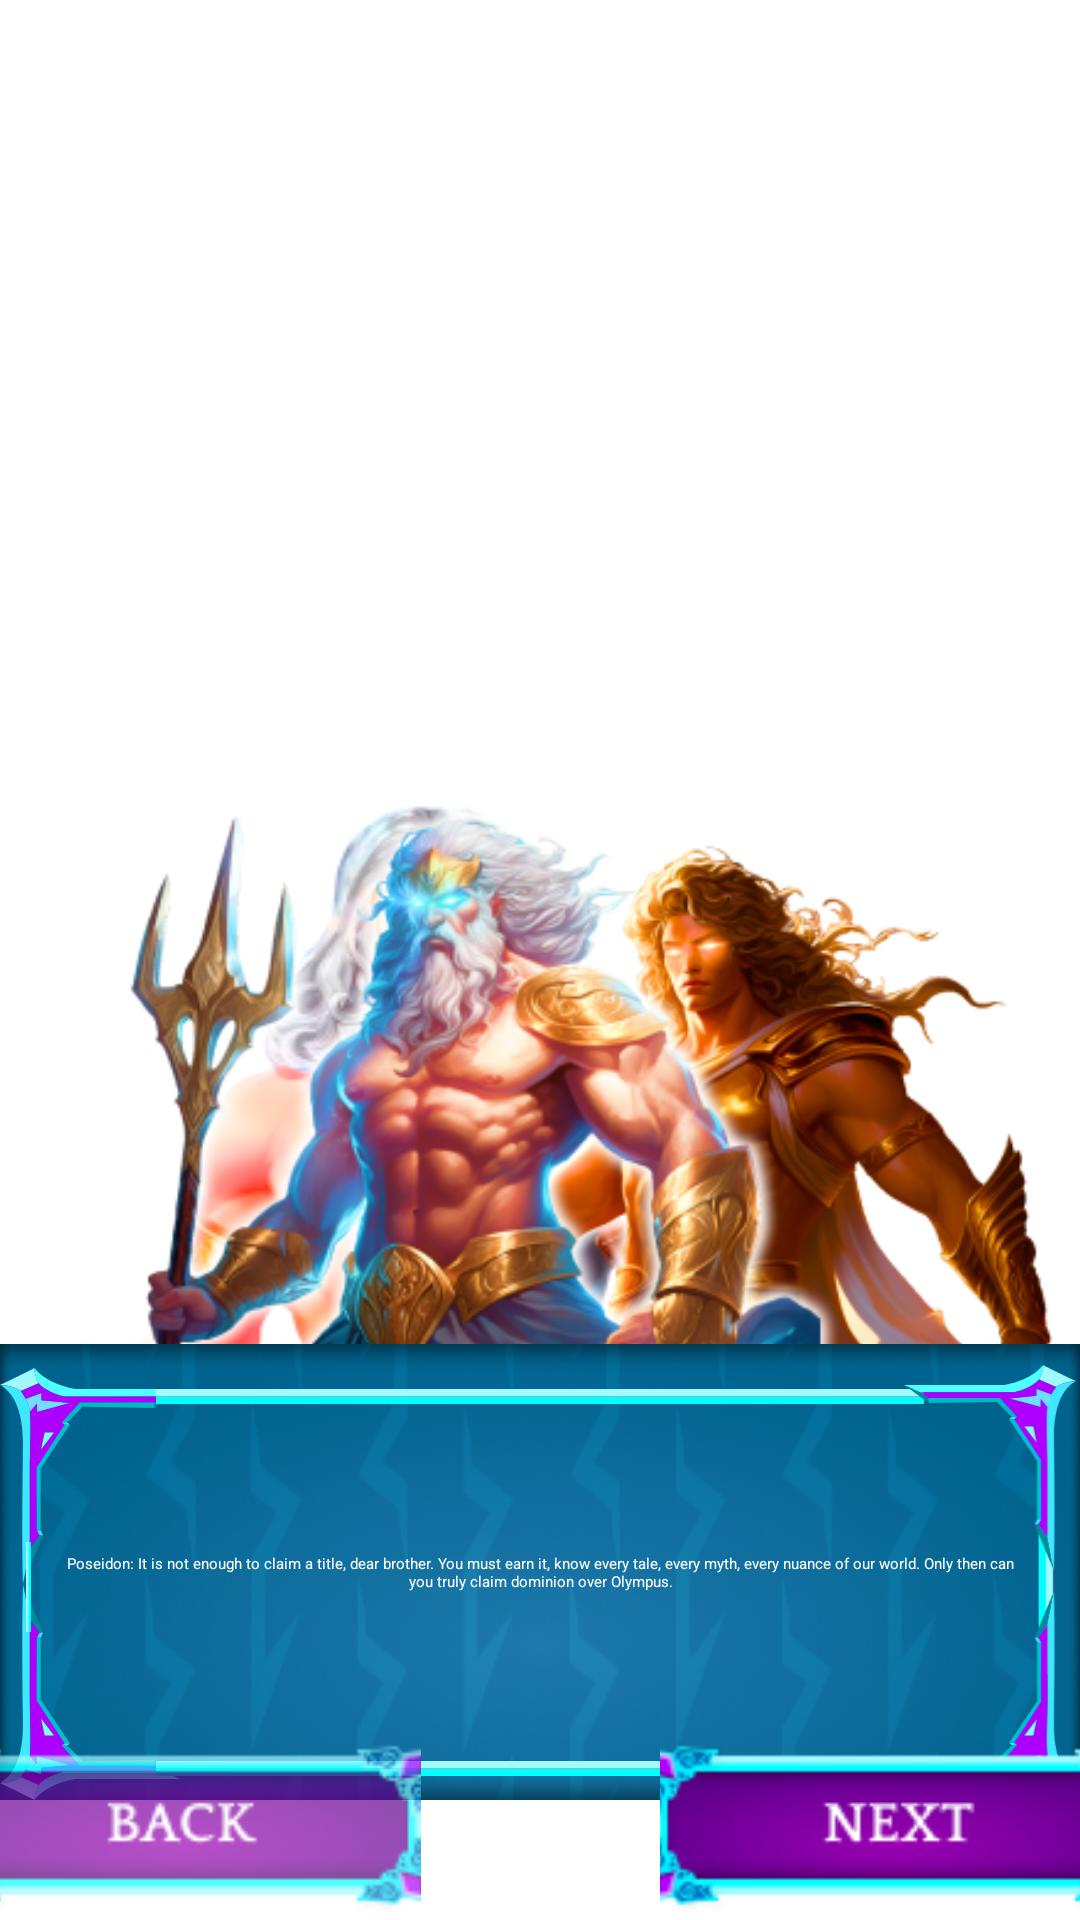

Layout XML and referenced resources for this Android screen:
<!-- AndroidManifest.xml: application theme Theme.QuizGame -->
<!-- res/layout/fragment_on_board4.xml -->
<?xml version="1.0" encoding="utf-8"?>
<androidx.constraintlayout.widget.ConstraintLayout xmlns:android="http://schemas.android.com/apk/res/android"
    xmlns:tools="http://schemas.android.com/tools"
    android:layout_width="match_parent"
    android:layout_height="match_parent"
    xmlns:app="http://schemas.android.com/apk/res-auto"
    android:background="@drawable/img_bg2"
    tools:context=".fragment.onboard.fragment.OnBoardFragment4">

    <ImageView
        android:id="@+id/img_zeus"
        android:layout_width="300dp"
        android:layout_height="wrap_content"
        android:src="@drawable/img_zeus"
        app:layout_constraintBottom_toBottomOf="parent"
        app:layout_constraintStart_toStartOf="parent"
        android:layout_marginBottom="160dp"/>



    <ImageView
        android:id="@+id/img_enemy"
        android:layout_width="260dp"
        android:layout_height="wrap_content"
        android:src="@drawable/img_enemy1"
        app:layout_constraintBottom_toBottomOf="parent"
        app:layout_constraintEnd_toEndOf="parent"
        android:layout_marginBottom="70dp"/>


    <ImageView
        android:id="@+id/img_enemy2"
        android:layout_width="260dp"
        android:layout_height="wrap_content"
        android:src="@drawable/img_enemy2"
        app:layout_constraintBottom_toBottomOf="parent"
        app:layout_constraintEnd_toEndOf="parent"
        android:layout_marginEnd="80dp"
        android:layout_marginBottom="90dp"/>


    <androidx.constraintlayout.widget.ConstraintLayout
        android:layout_width="match_parent"
        android:layout_height="wrap_content"
        app:layout_constraintBottom_toBottomOf="parent"
        app:layout_constraintStart_toStartOf="parent"
        android:background="@drawable/bg4"
        android:layout_marginBottom="40dp"
        app:layout_constraintEnd_toEndOf="parent">


        <TextView
            android:layout_width="match_parent"
            android:layout_height="wrap_content"
            app:layout_constraintTop_toTopOf="parent"
            app:layout_constraintStart_toStartOf="@id/img_196"
            app:layout_constraintEnd_toEndOf="@id/img_199"
            android:gravity="center"
            android:layout_marginStart="20dp"
            android:layout_marginEnd="20dp"
            app:layout_constraintBottom_toBottomOf="parent"
            android:textColor="@color/white"
            android:text="@string/poseidon_it_is_not_enough_to_claim_a_title_dear_brother_you_must_earn_it_know_every_tale_every_myth_every_nuance_of_our_world_only_then_can_you_truly_claim_dominion_over_olympus"

            />



        <ImageView
            android:id="@+id/img_196"
            android:layout_width="wrap_content"
            android:layout_height="wrap_content"
            android:src="@drawable/group_196"
            app:layout_constraintBottom_toBottomOf="parent"
            app:layout_constraintStart_toStartOf="parent"

            />

        <ImageView
            android:id="@+id/img_197"
            android:layout_width="wrap_content"
            android:layout_height="wrap_content"
            android:src="@drawable/group_197"
            app:layout_constraintBottom_toTopOf="@id/img_196"
            app:layout_constraintStart_toStartOf="parent"
            app:layout_constraintTop_toTopOf="parent"
            android:layout_marginTop="8dp"
            />

        <ImageView
            android:id="@+id/img_rest60"
            android:layout_width="wrap_content"
            android:layout_height="30dp"
            android:src="@drawable/rectangle_60"
            app:layout_constraintBottom_toBottomOf="parent"
            app:layout_constraintStart_toStartOf="parent"
            android:layout_marginBottom="56dp"
            android:layout_marginStart="7dp"
            />

        <ImageView
            android:id="@+id/img_rest61"
            android:layout_width="match_parent"
            android:layout_height="0dp"
            android:scaleType="centerCrop"
            android:src="@drawable/rectangle_61"
            app:layout_constraintTop_toTopOf="@id/img_197"
            app:layout_constraintStart_toStartOf="parent"
            android:layout_marginTop="7dp"
            android:layout_marginHorizontal="52dp"
            app:layout_constraintEnd_toEndOf="parent"

            />

        <ImageView
            android:id="@+id/img_199"
            android:layout_width="wrap_content"
            android:layout_height="144dp"
            android:src="@drawable/group_199"
            android:layout_marginTop="6dp"
            app:layout_constraintTop_toTopOf="parent"
            app:layout_constraintEnd_toEndOf="parent"
            app:layout_constraintBottom_toBottomOf="parent"

            />


        <ImageView
            android:id="@+id/img_rest62"
            android:layout_width="match_parent"
            android:layout_height="0dp"
            android:scaleType="centerCrop"
            android:src="@drawable/rectangle_61"
            app:layout_constraintBottom_toBottomOf="parent"
            app:layout_constraintStart_toStartOf="parent"
            android:layout_marginBottom="8dp"
            android:layout_marginHorizontal="52dp"
            app:layout_constraintEnd_toEndOf="parent"


            />



    </androidx.constraintlayout.widget.ConstraintLayout>

    <androidx.constraintlayout.widget.ConstraintLayout
        android:layout_width="wrap_content"
        android:layout_height="wrap_content"
        app:layout_constraintBottom_toBottomOf="parent"
        app:layout_constraintStart_toStartOf="parent"
        app:layout_constraintEnd_toEndOf="parent">

        <ImageView
            android:id="@+id/img_back"
            android:layout_width="160dp"
            android:layout_height="60dp"
            app:layout_constraintStart_toStartOf="parent"
            app:layout_constraintBottom_toBottomOf="parent"
            android:src="@drawable/btn_back"
            android:scaleType="centerCrop"
            app:layout_constraintEnd_toStartOf="@id/img_next"

            />

        <ImageView
            android:id="@+id/img_next"
            android:layout_width="160dp"
            android:layout_height="60dp"
            app:layout_constraintBottom_toBottomOf="parent"
            app:layout_constraintEnd_toEndOf="parent"
            app:layout_constraintStart_toEndOf="@id/img_back"
            android:src="@drawable/btn_next"
            android:scaleType="centerCrop"
            android:layout_marginStart="80dp"
            />

    </androidx.constraintlayout.widget.ConstraintLayout>


</androidx.constraintlayout.widget.ConstraintLayout>
<!-- resources referenced by this layout -->
<resources>
  <color name="white">#FFFFFFFF</color>
  <!-- drawable bg4: png bitmap (drawable-v24, 87713 bytes) -->
  <!-- drawable btn_back: png bitmap (drawable-v24, 11311 bytes) -->
  <!-- drawable btn_next: png bitmap (drawable-v24, 10535 bytes) -->
  <!-- drawable group_196: vector/xml drawable (drawable, 2845 chars, omitted) -->
  <!-- drawable group_197: vector/xml drawable (drawable, 2797 chars, omitted) -->
  <!-- drawable group_199: vector/xml drawable (drawable, 5944 chars, omitted) -->
  <!-- drawable img_enemy1: png bitmap (drawable-v24, 161592 bytes) -->
  <!-- drawable img_enemy2: png bitmap (drawable-v24, 155146 bytes) -->
  <!-- drawable img_zeus: png bitmap (drawable-v24, 74181 bytes) -->
  <!-- drawable rectangle_60 (drawable) -->
  <vector xmlns:android="http://schemas.android.com/apk/res/android"
      xmlns:aapt="http://schemas.android.com/aapt"
      android:width="5dp"
      android:height="97dp"
      android:viewportWidth="5"
      android:viewportHeight="97">
    <path
        android:pathData="M5,0L5,97L2.5,97L2.5,-0L5,0Z"
        android:fillColor="#00FFFF"/>
    <path
        android:pathData="M0,97L0,-0L2.5,-0L2.5,97L0,97Z">
      <aapt:attr name="android:fillColor">
        <gradient 
            android:startX="5"
            android:startY="103.473"
            android:endX="-0"
            android:endY="103.473"
            android:type="linear">
          <item android:offset="0" android:color="#FF8A9314"/>
          <item android:offset="0.479" android:color="#FF6F7700"/>
          <item android:offset="1" android:color="#FF8A9314"/>
        </gradient>
      </aapt:attr>
    </path>
    <path
        android:pathData="M0,97L0,-0L2.5,-0L2.5,97L0,97Z"
        android:fillColor="#A2F9FF"/>
  </vector>
  <!-- drawable rectangle_61 (drawable) -->
  <vector xmlns:android="http://schemas.android.com/apk/res/android"
      xmlns:aapt="http://schemas.android.com/aapt"
      android:width="701dp"
      android:height="5dp"
      android:viewportWidth="701"
      android:viewportHeight="5">
    <path
        android:pathData="M701,5L0,5L-0,2.5L701,2.5L701,5Z"
        android:fillColor="#00FFFF"/>
    <path
        android:pathData="M-0,0L701,-0L701,2.5L-0,2.5L-0,0Z">
      <aapt:attr name="android:fillColor">
        <gradient 
            android:startX="-46.78"
            android:startY="5"
            android:endX="-46.78"
            android:endY="0"
            android:type="linear">
          <item android:offset="0" android:color="#FF8A9314"/>
          <item android:offset="0.48" android:color="#FF6F7700"/>
          <item android:offset="1" android:color="#FF8A9314"/>
        </gradient>
      </aapt:attr>
    </path>
    <path
        android:pathData="M-0,0L701,-0L701,2.5L-0,2.5L-0,0Z"
        android:fillColor="#A2F9FF"/>
  </vector>
  <string name="poseidon_it_is_not_enough_to_claim_a_title_dear_brother_you_must_earn_it_know_every_tale_every_myth_every_nuance_of_our_world_only_then_can_you_truly_claim_dominion_over_olympus">Poseidon: It is not enough to claim a title, dear brother. You must earn it, know every tale, every myth, every nuance of our world. Only then can you truly claim dominion over Olympus.</string>
  <style name="Theme.QuizGame" parent="Theme.MaterialComponents.DayNight.NoActionBar">
  
  
          
      </style>
</resources>
